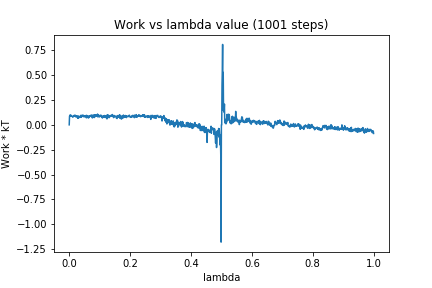

Values plotted in this chart, from the file beside it:
0, 0.0
1, 0.08477
2, 0.09615
3, 0.09248
4, 0.09763
5, 0.09012
6, 0.0961
7, 0.0914
8, 0.09093
9, 0.08541
10, 0.08322
11, 0.08351
12, 0.07675
13, 0.084
14, 0.08941
15, 0.08609
16, 0.09439
17, 0.08913
18, 0.0955
19, 0.08489
20, 0.09593
21, 0.08605
22, 0.07951
23, 0.08773
24, 0.08693
25, 0.09177
26, 0.08781
27, 0.07208
28, 0.08502
29, 0.06564
30, 0.08688
31, 0.06869
32, 0.0861
33, 0.07998
34, 0.08002
35, 0.08131
36, 0.08119
37, 0.08922
38, 0.07518
39, 0.09752
40, 0.07782
41, 0.08779
42, 0.08417
43, 0.0932
44, 0.08653
45, 0.09909
46, 0.09301
47, 0.08403
48, 0.08105
49, 0.08814
50, 0.08197
51, 0.08758
52, 0.08442
53, 0.09293
54, 0.08766
55, 0.09034
56, 0.07154
57, 0.09599
58, 0.07241
59, 0.09252
60, 0.07826
... 940 more rows
